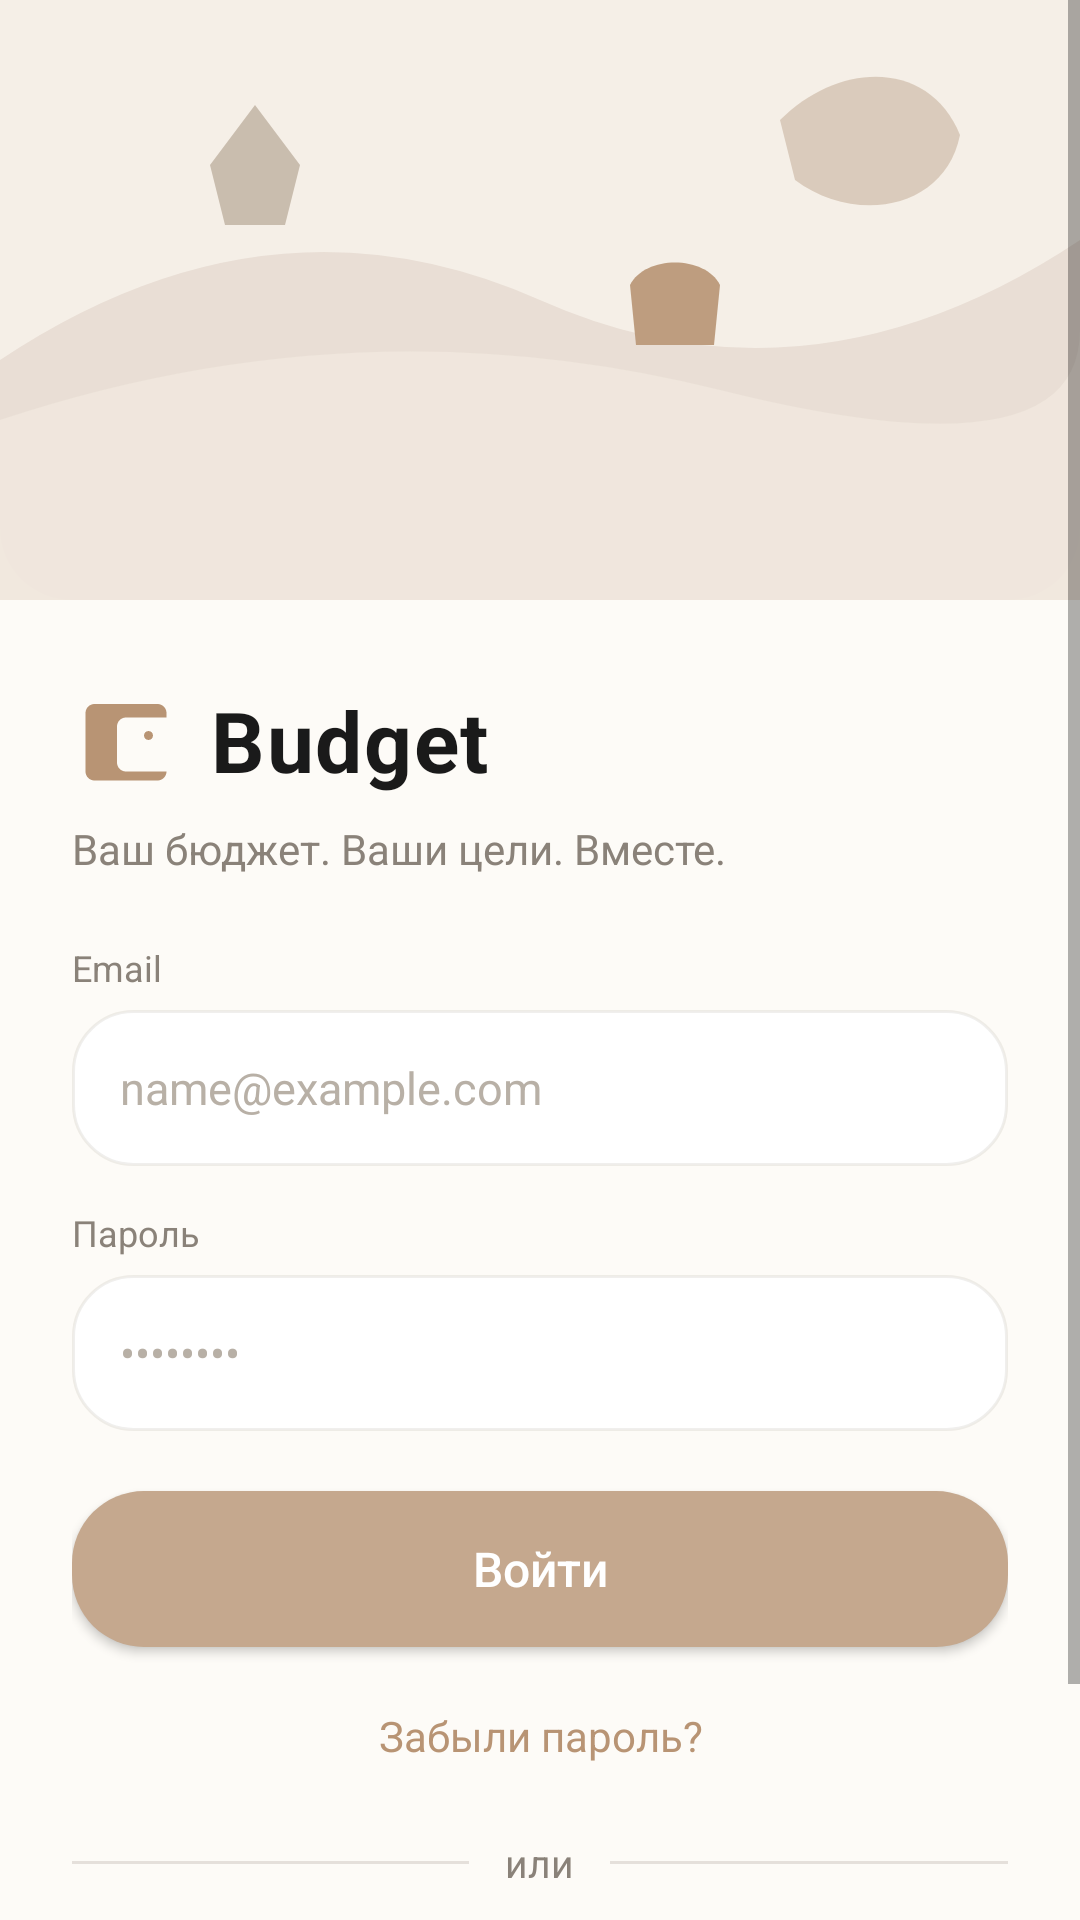

This screen was rendered from an Android layout file. Write that file and the resources it references.
<!-- AndroidManifest.xml: application theme Theme.BudgetApp -->
<!-- res/layout/fragment_auth.xml -->
<?xml version="1.0" encoding="utf-8"?>
<ScrollView xmlns:android="http://schemas.android.com/apk/res/android"
    xmlns:tools="http://schemas.android.com/tools"
    android:layout_width="match_parent"
    android:layout_height="match_parent"
    android:background="@drawable/bg_screen"
    android:fillViewport="true"
    android:overScrollMode="never">

    <LinearLayout
        android:layout_width="match_parent"
        android:layout_height="wrap_content"
        android:orientation="vertical">

        <FrameLayout
            android:layout_width="match_parent"
            android:layout_height="200dp"
            android:background="@drawable/bg_auth_hero">

            <ImageView
                android:layout_width="match_parent"
                android:layout_height="match_parent"
                android:alpha="0.9"
                android:contentDescription="@null"
                android:scaleType="centerCrop"
                android:src="@drawable/ic_auth_decoration" />
        </FrameLayout>

        <LinearLayout
            android:layout_width="match_parent"
            android:layout_height="wrap_content"
            android:orientation="vertical"
            android:paddingHorizontal="24dp"
            android:paddingTop="28dp"
            android:paddingBottom="32dp">

            <LinearLayout
                android:layout_width="match_parent"
                android:layout_height="wrap_content"
                android:gravity="center_vertical"
                android:orientation="horizontal">

                <ImageView
                    android:layout_width="36dp"
                    android:layout_height="36dp"
                    android:contentDescription="@null"
                    android:src="@drawable/ic_wallet_logo"
                    android:tint="@color/accent_brown" />

                <TextView
                    android:layout_width="wrap_content"
                    android:layout_height="wrap_content"
                    android:layout_marginStart="10dp"
                    android:letterSpacing="0.02"
                    android:text="Budget"
                    android:textColor="@color/text_primary"
                    android:textSize="28sp"
                    android:textStyle="bold" />
            </LinearLayout>

            <TextView
                android:layout_width="match_parent"
                android:layout_height="wrap_content"
                android:layout_marginTop="8dp"
                android:text="Ваш бюджет. Ваши цели. Вместе."
                android:textColor="@color/text_secondary"
                android:textSize="14sp" />

            <TextView
                android:layout_width="wrap_content"
                android:layout_height="wrap_content"
                android:layout_marginTop="22dp"
                android:text="Email"
                android:textColor="@color/text_secondary"
                android:textSize="12sp" />

            <EditText
                android:id="@+id/et_email"
                android:layout_width="match_parent"
                android:layout_height="52dp"
                android:layout_marginTop="6dp"
                android:background="@drawable/bg_search_field"
                android:hint="name@example.com"
                android:inputType="textEmailAddress"
                android:paddingHorizontal="16dp"
                android:textColor="@color/text_primary"
                android:textColorHint="@color/text_hint"
                android:textSize="15sp" />

            <TextView
                android:layout_width="wrap_content"
                android:layout_height="wrap_content"
                android:layout_marginTop="14dp"
                android:text="Пароль"
                android:textColor="@color/text_secondary"
                android:textSize="12sp" />

            <FrameLayout
                android:layout_width="match_parent"
                android:layout_height="wrap_content"
                android:layout_marginTop="6dp">

                <EditText
                    android:id="@+id/et_password"
                    android:layout_width="match_parent"
                    android:layout_height="52dp"
                    android:background="@drawable/bg_search_field"
                    android:hint="••••••••"
                    android:inputType="textPassword"
                    android:paddingStart="16dp"
                    android:paddingEnd="48dp"
                    android:textColor="@color/text_primary"
                    android:textColorHint="@color/text_hint"
                    android:textSize="15sp" />

                <ImageButton
                    android:id="@+id/btn_toggle_password"
                    android:layout_width="44dp"
                    android:layout_height="44dp"
                    android:layout_gravity="end|center_vertical"
                    android:layout_marginEnd="4dp"
                    android:background="?attr/selectableItemBackgroundBorderless"
                    android:contentDescription="Показать пароль"
                    android:padding="10dp"
                    android:src="@drawable/ic_visibility_24" />
            </FrameLayout>

            <Button
                android:id="@+id/btn_login"
                android:layout_width="match_parent"
                android:layout_height="52dp"
                android:layout_marginTop="20dp"
                android:background="@drawable/bg_button_primary"
                android:text="Войти"
                android:textAllCaps="false"
                android:textColor="@android:color/white"
                android:textSize="16sp" />

            <TextView
                android:id="@+id/tv_forgot_password"
                android:layout_width="match_parent"
                android:layout_height="wrap_content"
                android:layout_marginTop="12dp"
                android:gravity="center"
                android:paddingVertical="8dp"
                android:text="@string/forgot_password"
                android:textColor="@color/accent_brown"
                android:textSize="14sp" />

            <LinearLayout
                android:layout_width="match_parent"
                android:layout_height="wrap_content"
                android:layout_marginTop="16dp"
                android:gravity="center_vertical"
                android:orientation="horizontal">

                <View
                    android:layout_width="0dp"
                    android:layout_height="1dp"
                    android:layout_weight="1"
                    android:background="#3381756A" />

                <TextView
                    android:layout_width="wrap_content"
                    android:layout_height="wrap_content"
                    android:paddingHorizontal="12dp"
                    android:text="или"
                    android:textColor="@color/text_secondary"
                    android:textSize="13sp" />

                <View
                    android:layout_width="0dp"
                    android:layout_height="1dp"
                    android:layout_weight="1"
                    android:background="#3381756A" />
            </LinearLayout>

            <Button
                android:id="@+id/btn_register"
                android:layout_width="match_parent"
                android:layout_height="52dp"
                android:layout_marginTop="16dp"
                android:background="@drawable/bg_button_outline"
                android:text="@string/go_to_register"
                android:textAllCaps="false"
                android:textColor="@color/accent_brown"
                android:textSize="16sp" />
        </LinearLayout>
    </LinearLayout>
</ScrollView>
<!-- resources referenced by this layout -->
<resources>
  <color name="accent_brown">#FFB89474</color>
  <color name="text_hint">#FFB8B0A6</color>
  <color name="text_primary">#FF1A1A1A</color>
  <color name="text_secondary">#FF8A8279</color>
  <!-- drawable bg_auth_hero (drawable) -->
  <?xml version="1.0" encoding="utf-8"?>
  <layer-list xmlns:android="http://schemas.android.com/apk/res/android">
      <item>
          <shape android:shape="rectangle">
              <solid android:color="@color/card_beige_soft" />
              <corners android:bottomLeftRadius="24dp"
                  android:bottomRightRadius="24dp"
                  android:topLeftRadius="0dp"
                  android:topRightRadius="0dp" />
          </shape>
      </item>
  </layer-list>
  <!-- drawable bg_button_outline (drawable) -->
  <?xml version="1.0" encoding="utf-8"?>
  <ripple xmlns:android="http://schemas.android.com/apk/res/android"
      android:color="#30B89474">
      <item>
          <shape android:shape="rectangle">
              <solid android:color="@android:color/transparent" />
              <corners android:radius="24dp" />
              <stroke
                  android:width="1.5dp"
                  android:color="@color/accent_brown" />
          </shape>
      </item>
  </ripple>
  <!-- drawable bg_button_primary (drawable) -->
  <?xml version="1.0" encoding="utf-8"?>
  <selector xmlns:android="http://schemas.android.com/apk/res/android">
      <item android:state_enabled="false">
          <shape android:shape="rectangle">
              <solid android:color="#80BE9C76" />
              <corners android:radius="24dp" />
          </shape>
      </item>
      <item>
          <shape android:shape="rectangle">
              <solid android:color="@color/primary_warm" />
              <corners android:radius="24dp" />
          </shape>
      </item>
  </selector>
  <!-- drawable bg_screen (drawable) -->
  <?xml version="1.0" encoding="utf-8"?>
  <shape xmlns:android="http://schemas.android.com/apk/res/android" android:shape="rectangle">
      <solid android:color="@color/bg_main" />
  </shape>
  <!-- drawable bg_search_field (drawable) -->
  <?xml version="1.0" encoding="utf-8"?>
  <shape xmlns:android="http://schemas.android.com/apk/res/android"
      android:shape="rectangle">
      <solid android:color="@color/bg_card" />
      <corners android:radius="20dp" />
      <stroke
          android:width="1dp"
          android:color="@color/field_stroke" />
      <padding
          android:bottom="0dp"
          android:left="0dp"
          android:right="0dp"
          android:top="0dp" />
  </shape>
  <!-- drawable ic_wallet_logo (drawable) -->
  <?xml version="1.0" encoding="utf-8"?>
  <vector xmlns:android="http://schemas.android.com/apk/res/android"
      android:width="24dp"
      android:height="24dp"
      android:viewportWidth="24"
      android:viewportHeight="24">
      <path
          android:fillColor="#FFB89474"
          android:pathData="M21,18v1c0,1.1 -0.9,2 -2,2H5c-1.11,0 -2,-0.9 -2,-2V6c0,-1.1 0.89,-2 2,-2h14c1.1,0 2,0.9 2,2v1h-9c-1.11,0 -2,0.9 -2,2v8c0,1.1 0.89,2 2,2h9zM17,12c0.55,0 1,-0.45 1,-1s-0.45,-1 -1,-1 -1,0.45 -1,1 0.45,1 1,1z" />
  </vector>
  <string name="forgot_password">Забыли пароль?</string>
  <string name="go_to_register">Создать аккаунт</string>
  <style name="Theme.BudgetApp" parent="Theme.AppCompat.Light.NoActionBar">
          <item name="colorPrimary">@color/primary_warm</item>
          <item name="colorPrimaryDark">@color/primary_warm_dark</item>
          <item name="android:statusBarColor">@color/bg_main</item>
          <item name="android:navigationBarColor">@color/bg_main</item>
          <item name="android:windowBackground">@color/bg_main</item>
          <item name="android:textColorPrimary">@color/text_primary</item>
      </style>
  <color name="card_beige_soft">#FFF5EFE7</color>
  <color name="primary_warm">#FFC5A88E</color>
  <color name="bg_main">#FFFDFBF7</color>
  <color name="bg_card">#FFFFFFFF</color>
  <color name="field_stroke">#1E81756A</color>
  <color name="primary_warm_dark">#FFB0926F</color>
</resources>
